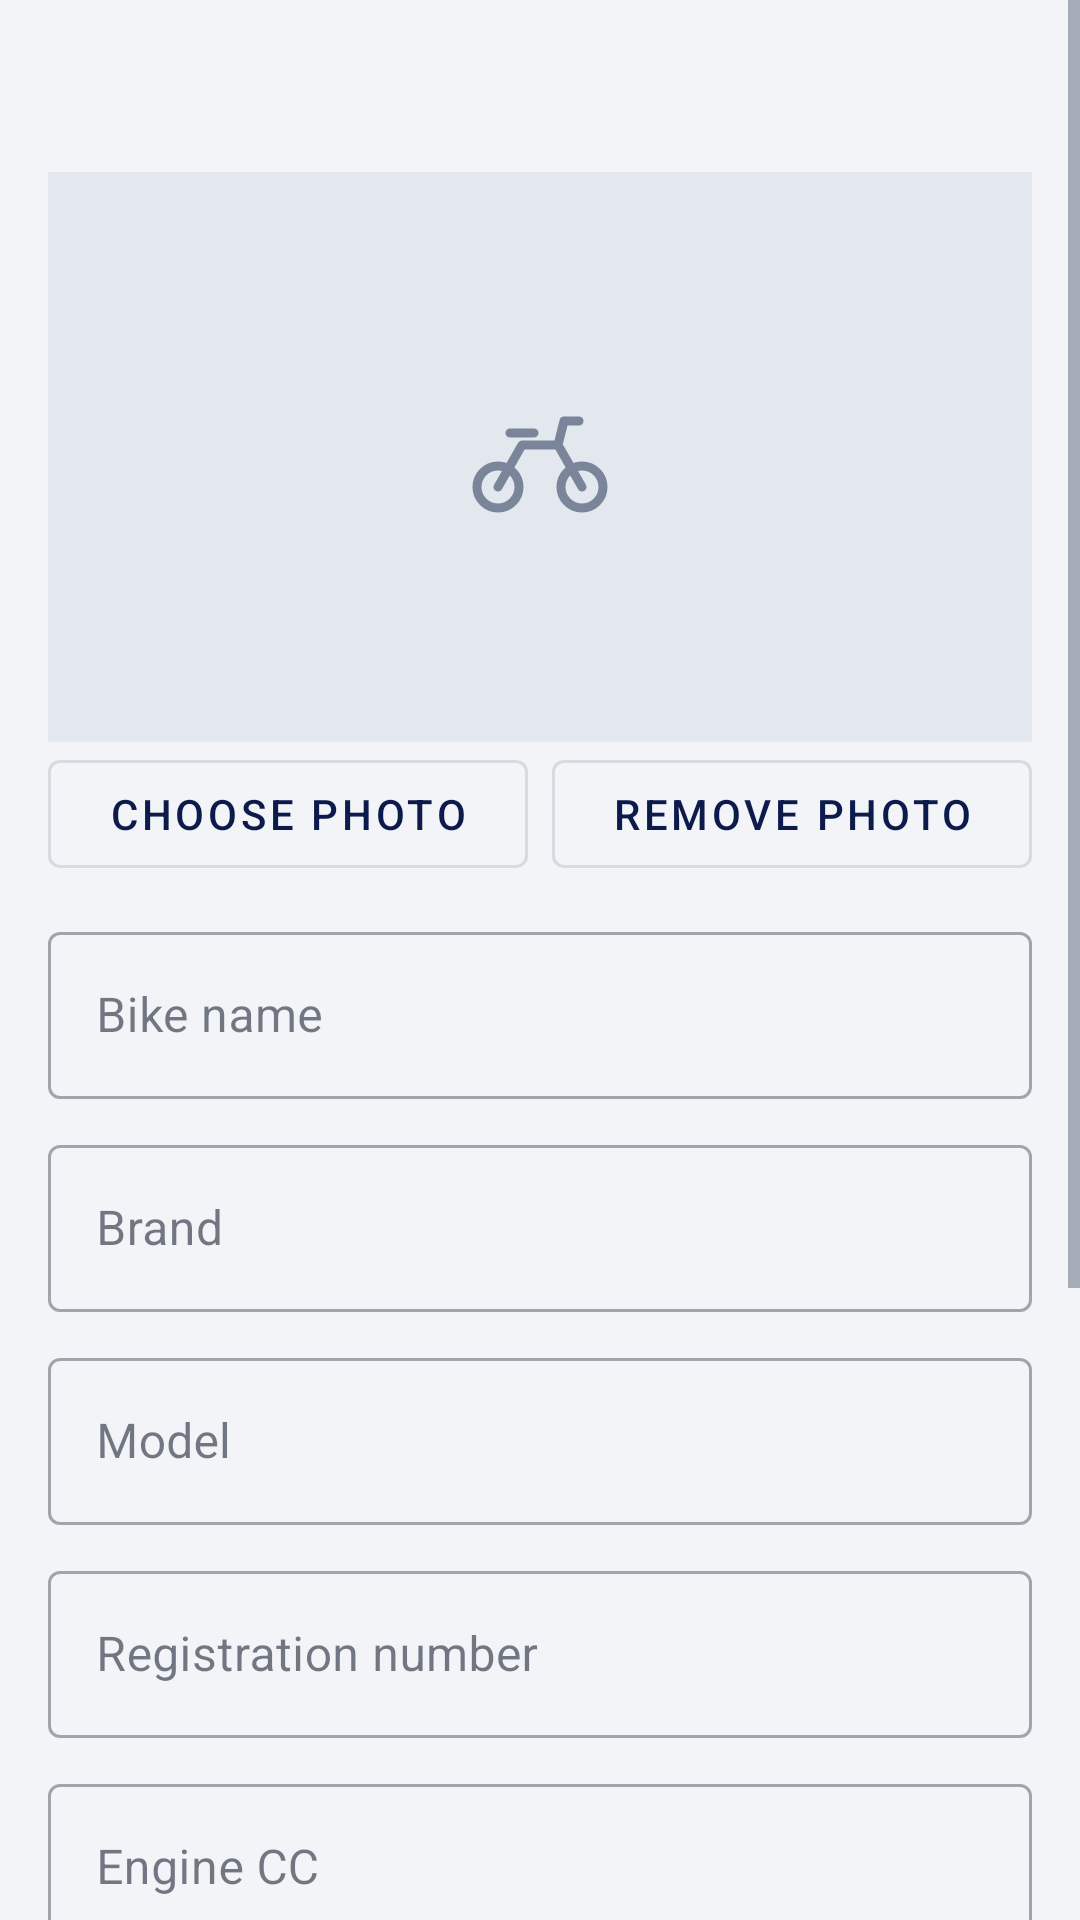

Reconstruct the res/layout file that produces this screen, plus the resources it refers to.
<!-- AndroidManifest.xml: application theme Theme.MyBikes -->
<!-- res/layout/activity_add_edit_bike.xml -->
<?xml version="1.0" encoding="utf-8"?>
<ScrollView xmlns:android="http://schemas.android.com/apk/res/android" xmlns:app="http://schemas.android.com/apk/res-auto" android:id="@+id/bikeFormRoot" android:layout_width="match_parent" android:layout_height="match_parent">
    <LinearLayout android:layout_width="match_parent" android:layout_height="wrap_content" android:orientation="vertical" android:padding="16dp">
        <TextView android:id="@+id/tvTitle" android:layout_width="wrap_content" android:layout_height="wrap_content" android:textColor="@color/text_primary" android:textSize="22sp" android:textStyle="bold" />
        <ImageView android:id="@+id/ivPhoto" android:layout_width="match_parent" android:layout_height="190dp" android:layout_marginTop="12dp" android:background="#E3E7EE" android:scaleType="centerInside" android:src="@drawable/ic_bike" />
        <LinearLayout android:layout_width="match_parent" android:layout_height="wrap_content" android:orientation="horizontal">
            <com.google.android.material.button.MaterialButton android:id="@+id/btnPickPhoto" style="@style/Widget.MaterialComponents.Button.OutlinedButton" android:layout_width="0dp" android:layout_height="wrap_content" android:layout_marginEnd="4dp" android:layout_weight="1" android:text="Choose photo" />
            <com.google.android.material.button.MaterialButton android:id="@+id/btnRemovePhoto" style="@style/Widget.MaterialComponents.Button.OutlinedButton" android:layout_width="0dp" android:layout_height="wrap_content" android:layout_marginStart="4dp" android:layout_weight="1" android:text="Remove photo" />
        </LinearLayout>
        <com.google.android.material.textfield.TextInputLayout style="@style/Field" android:hint="Bike name">
            <com.google.android.material.textfield.TextInputEditText android:id="@+id/etName" android:layout_width="match_parent" android:layout_height="wrap_content" android:inputType="textCapWords" android:maxLines="1" />
        </com.google.android.material.textfield.TextInputLayout>
        <com.google.android.material.textfield.TextInputLayout style="@style/Field" android:hint="Brand">
            <com.google.android.material.textfield.TextInputEditText android:id="@+id/etBrand" android:layout_width="match_parent" android:layout_height="wrap_content" android:inputType="textCapWords" android:maxLines="1" />
        </com.google.android.material.textfield.TextInputLayout>
        <com.google.android.material.textfield.TextInputLayout style="@style/Field" android:hint="Model">
            <com.google.android.material.textfield.TextInputEditText android:id="@+id/etModel" android:layout_width="match_parent" android:layout_height="wrap_content" android:inputType="textCapWords" android:maxLines="1" />
        </com.google.android.material.textfield.TextInputLayout>
        <com.google.android.material.textfield.TextInputLayout style="@style/Field" android:hint="Registration number">
            <com.google.android.material.textfield.TextInputEditText android:id="@+id/etReg" android:layout_width="match_parent" android:layout_height="wrap_content" android:inputType="textCapCharacters" android:maxLines="1" />
        </com.google.android.material.textfield.TextInputLayout>
        <com.google.android.material.textfield.TextInputLayout style="@style/Field" android:hint="Engine CC">
            <com.google.android.material.textfield.TextInputEditText android:id="@+id/etCc" android:layout_width="match_parent" android:layout_height="wrap_content" android:inputType="number" android:maxLines="1" />
        </com.google.android.material.textfield.TextInputLayout>
        <TextView style="@style/Label" android:layout_width="wrap_content" android:layout_height="wrap_content" android:layout_marginTop="12dp" android:text="Purchase date" />
        <com.google.android.material.button.MaterialButton android:id="@+id/btnPurchaseDate" style="@style/Widget.MaterialComponents.Button.OutlinedButton" android:layout_width="match_parent" android:layout_height="wrap_content" android:layout_marginTop="8dp" android:text="" />
        <TextView style="@style/Label" android:layout_width="wrap_content" android:layout_height="wrap_content" android:layout_marginTop="12dp" android:text="Fuel type" />
        <Spinner android:id="@+id/spFuelType" android:layout_width="match_parent" android:layout_height="48dp" />
        <com.google.android.material.textfield.TextInputLayout style="@style/Field" android:hint="Current odometer (km)">
            <com.google.android.material.textfield.TextInputEditText android:id="@+id/etOdo" android:layout_width="match_parent" android:layout_height="wrap_content" android:inputType="numberDecimal" android:maxLines="1" />
        </com.google.android.material.textfield.TextInputLayout>
        <ProgressBar android:id="@+id/progress" android:layout_width="wrap_content" android:layout_height="wrap_content" android:layout_gravity="center_horizontal" android:layout_marginTop="8dp" android:visibility="gone" />
        <com.google.android.material.button.MaterialButton android:id="@+id/btnSave"  android:layout_width="match_parent" android:layout_height="wrap_content" android:layout_marginTop="8dp" android:text="Save bike" />
    </LinearLayout>
</ScrollView>
<!-- resources referenced by this layout -->
<resources>
  <color name="text_primary">#1B2333</color>
  <!-- drawable ic_bike (drawable) -->
  <vector xmlns:android="http://schemas.android.com/apk/res/android" android:width="48dp" android:height="48dp" android:viewportWidth="24" android:viewportHeight="24">
      <path android:strokeColor="#FF7A8599" android:strokeWidth="1.5" android:strokeLineCap="round" android:strokeLineJoin="round" android:pathData="M1.5,17 a3.5,3.5 0 1,0 7,0 a3.5,3.5 0 1,0 -7,0 M15.5,17 a3.5,3.5 0 1,0 7,0 a3.5,3.5 0 1,0 -7,0 M5,17 L9,10 L15,10 L19,17 M15,10 L16,6 L18.5,6 M7,8 L11,8"/>
  </vector>
  <style name="Field" parent="Widget.MaterialComponents.TextInputLayout.OutlinedBox">
          <item name="android:layout_width">match_parent</item>
          <item name="android:layout_height">wrap_content</item>
          <item name="android:layout_marginTop">10dp</item>
      </style>
  <style name="Label">
          <item name="android:textSize">12sp</item>
          <item name="android:textColor">@color/text_secondary</item>
      </style>
  <style name="Theme.MyBikes" parent="Theme.MaterialComponents.DayNight.NoActionBar">
          <item name="colorPrimary">@color/navy</item>
          <item name="colorPrimaryVariant">@color/navy_dark</item>
          <item name="colorOnPrimary">@color/white</item>
          <item name="colorSecondary">@color/green</item>
          <item name="colorOnSecondary">@color/white</item>
          <item name="colorError">@color/red</item>
          <item name="android:colorBackground">@color/bg</item>
          <item name="colorSurface">@color/card</item>
          <item name="colorOnSurface">@color/text_primary</item>
          <item name="colorOnBackground">@color/text_primary</item>
          <item name="android:statusBarColor">@color/navy_dark</item>
          <item name="android:textColorPrimary">@color/text_primary</item>
          <item name="android:textColorSecondary">@color/text_secondary</item>
      </style>
  <color name="text_secondary">#5F6B7C</color>
  <color name="navy">#0D1B4C</color>
  <color name="navy_dark">#08122F</color>
  <color name="white">#FFFFFFFF</color>
  <color name="green">#2E7D32</color>
  <color name="red">#C62828</color>
  <color name="bg">#F2F4F7</color>
  <color name="card">#FFFFFF</color>
</resources>
